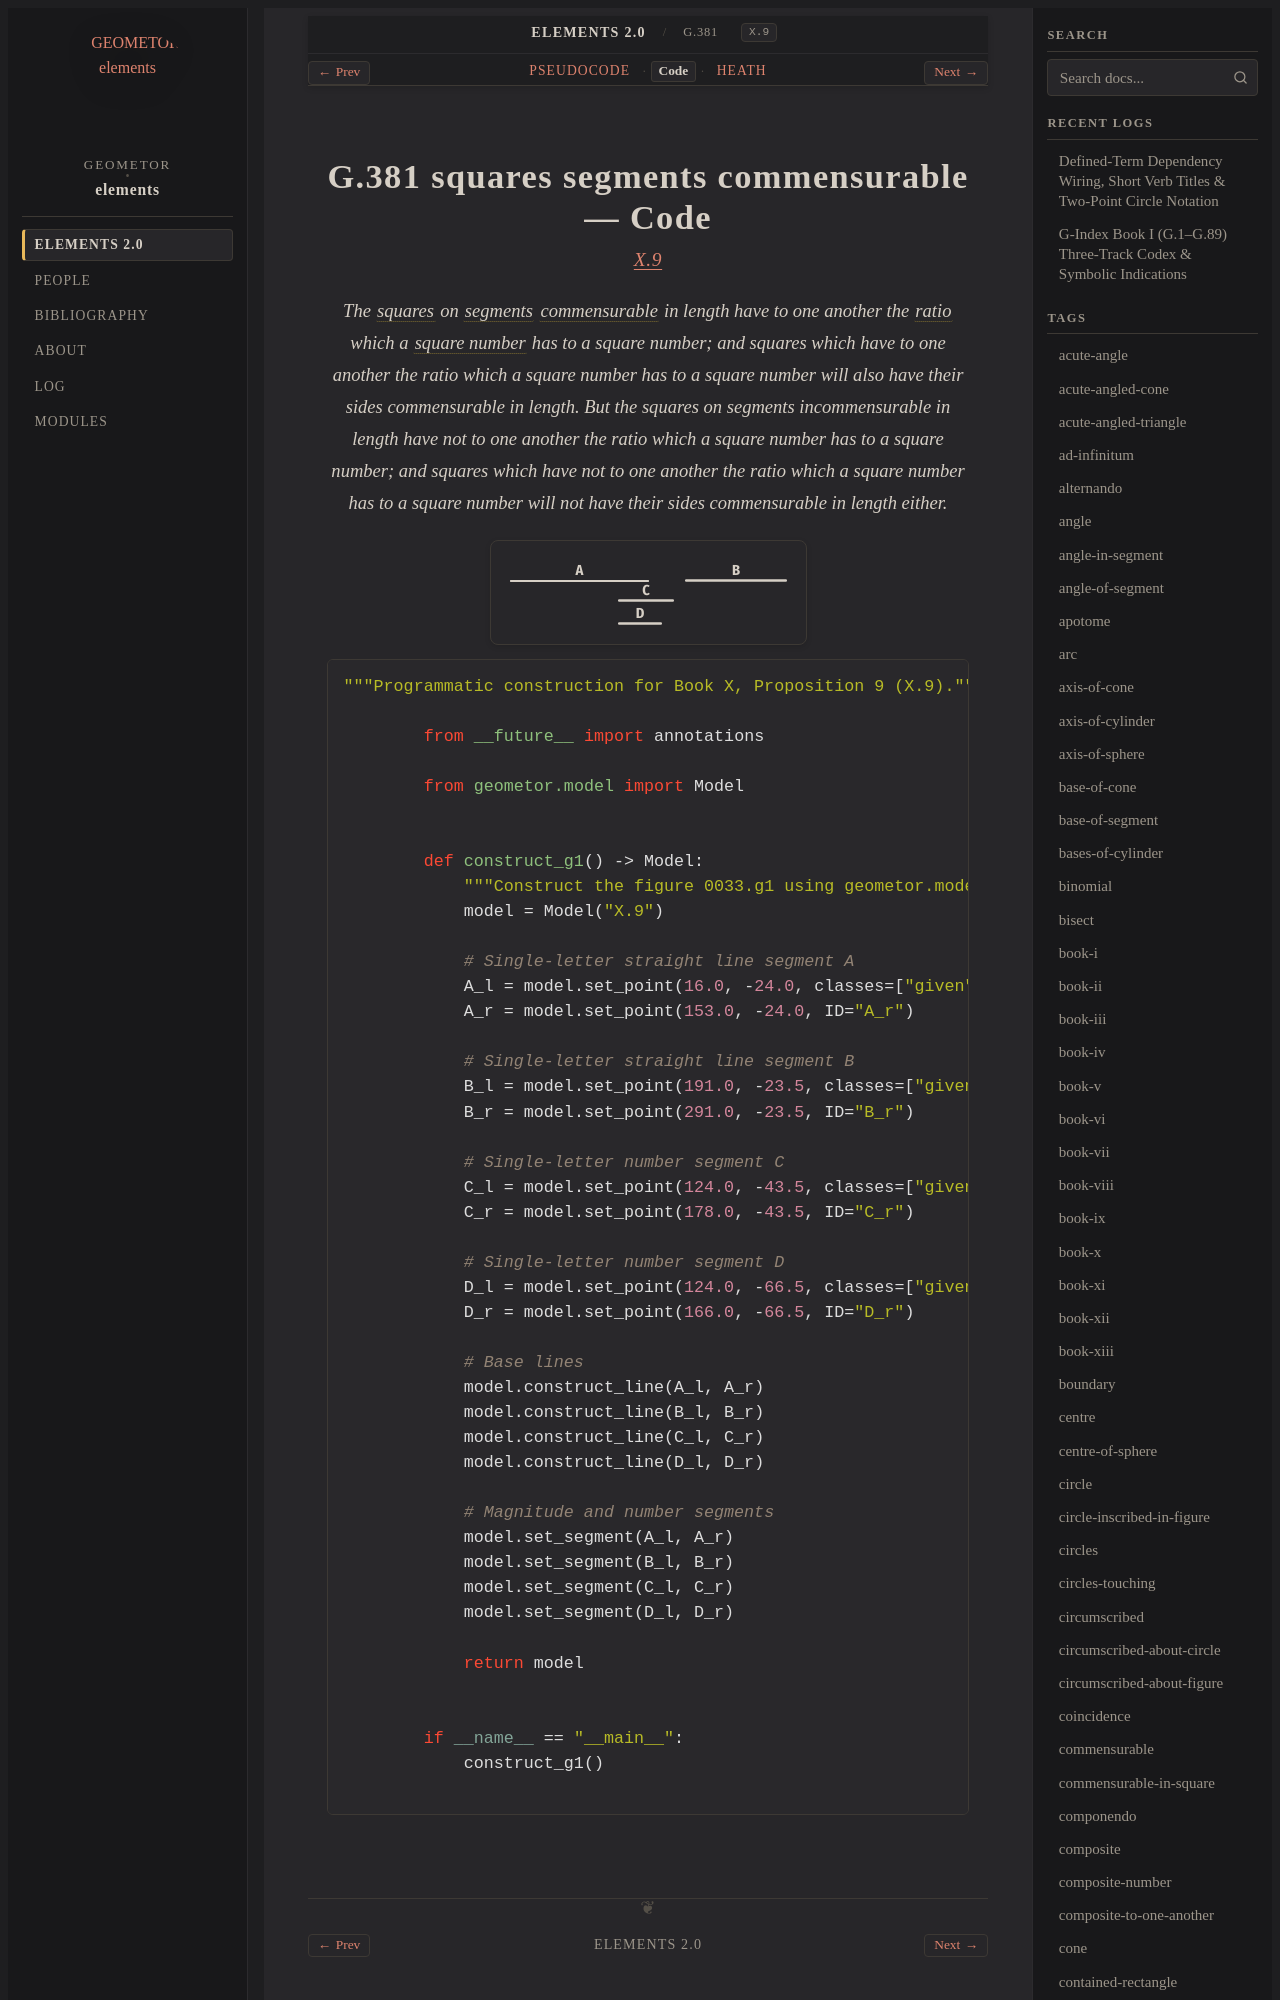

repository: geometor/elements · page: elements2/G.381/code.html · generator: sphinx

:canonical_id: G.381
:original_id: X.9
:title: G.381 squares segments commensurable
:volume: III
:book: X
:type: prop

G.381 squares segments commensurable — Code
===========================================
